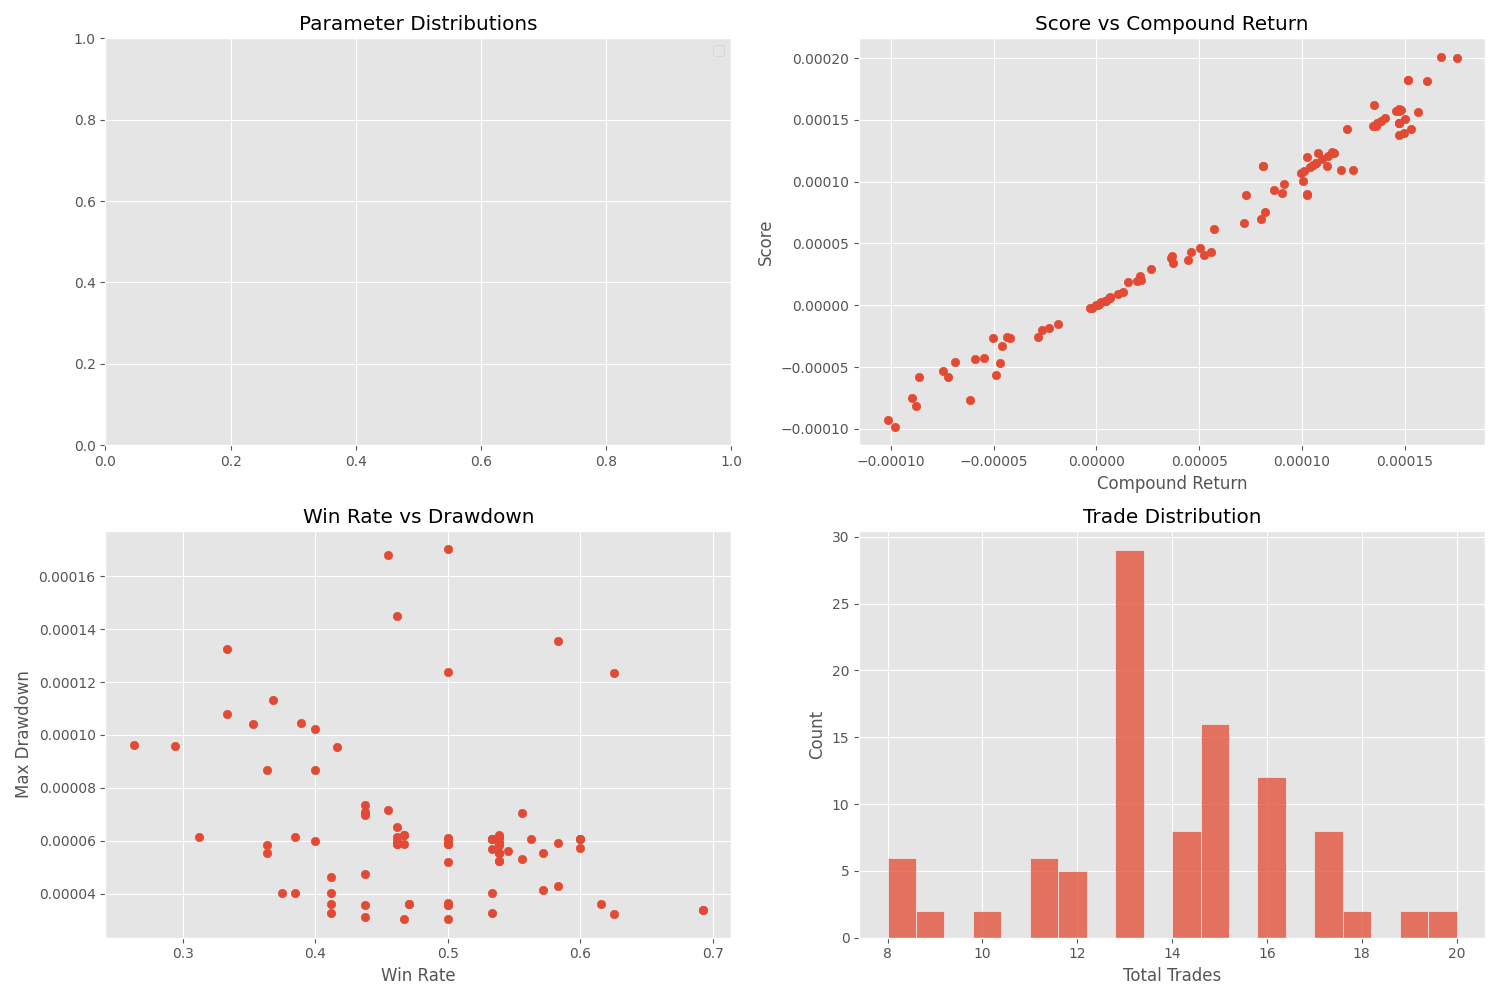

Values plotted in this chart, from the file beside it:
trial_number, params, max_drawdown, win_rate, total_trades, compound_return, score
0, {'vwap_dev_threshold': 0.004494254576838…, 9.607566344164056e-05, 0.2632, 19, -5.0430153298605e-05, -2.6539635888510197e-05
1, {'vwap_dev_threshold': 0.004181098526541…, 9.560022097079076e-05, 0.4167, 12, -9.002563001498637e-05, -7.50141862873866e-05
2, {'vwap_dev_threshold': 0.002296709326182…, 0.0001324, 0.3333, 15, -8.650852787473303e-05, -5.766471332535084e-05
3, {'vwap_dev_threshold': 0.004375060916846…, 5.622258873858137e-05, 0.5455, 11, 2.6688070100614765e-05, 2.9112621412609383e-05
4, {'vwap_dev_threshold': 0.003567461625938…, 0.0001233, 0.625, 8, -6.147563359748542e-05, -7.683506797866624e-05
5, {'vwap_dev_threshold': 0.001668954882393…, 6.152028196343019e-05, 0.5385, 13, 0.0001347, 0.000145
6, {'vwap_dev_threshold': 0.001044650345839…, 3.5809982865420964e-05, 0.5, 8, 6.5586486121330764e-06, 6.558413747038656e-06
7, {'vwap_dev_threshold': 0.004836599315085…, 3.2161090392049896e-05, 0.625, 8, 1.5115746987006693e-05, 1.8894076060126875e-05
8, {'vwap_dev_threshold': 0.001106216279706…, 7.358158201151457e-05, 0.4375, 16, 0.0001024, 8.955902439110703e-05
9, {'vwap_dev_threshold': 0.001868322003254…, 8.668663818933961e-05, 0.3636, 11, -4.573742921980721e-05, -3.326070137878453e-05
10, {'vwap_dev_threshold': 0.002545617371937…, 6.140041225097537e-05, 0.3125, 16, -4.199491443421779e-05, -2.624520995572443e-05
11, {'vwap_dev_threshold': 0.001077967381535…, 4.61954618026118e-05, 0.4118, 17, -3.0269402309759054e-06, -2.4926591530021886e-06
12, {'vwap_dev_threshold': 0.001656789218523…, 3.264554003995727e-05, 0.4118, 17, 4.475148161714663e-05, 3.6852958207768406e-05
13, {'vwap_dev_threshold': 0.001640232676403…, 0.0001133, 0.3684, 19, -5.92380857198567e-05, -4.364417106085082e-05
14, {'vwap_dev_threshold': 0.003009576865708…, 3.603427350997789e-05, 0.6154, 13, 7.263046813422323e-05, 8.938812424377763e-05
15, {'vwap_dev_threshold': 0.001462606177198…, 3.595125995998387e-05, 0.4118, 17, 6.798468188932342e-07, 5.598537226828949e-07
16, {'vwap_dev_threshold': 0.002260515467355…, 0.000145, 0.4615, 13, -8.798170935674126e-05, -8.120210590043149e-05
17, {'vwap_dev_threshold': 0.003069887388852…, 0.0001702, 0.5, 10, -9.821677700965658e-05, -9.820005936607883e-05
18, {'vwap_dev_threshold': 0.001023489167508…, 4.028676278273295e-05, 0.3846, 13, 5.255913472471721e-05, 4.042847483640345e-05
19, {'vwap_dev_threshold': 0.002061805894914…, 0.000104, 0.3529, 17, -7.482063703380863e-05, -5.280907408782383e-05
20, {'vwap_dev_threshold': 0.002627442385175…, 6.152524004099315e-05, 0.3846, 13, 5.5684424233789554e-05, 4.2831537104786174e-05
21, {'vwap_dev_threshold': 0.003268831287832…, 5.7353804984498396e-05, 0.6, 15, 0.0001352, 0.0001622
22, {'vwap_dev_threshold': 0.003494790854720…, 5.685461716953782e-05, 0.5333, 15, 0.0001157, 0.0001234
23, {'vwap_dev_threshold': 0.003584225993764…, 7.007065543899472e-05, 0.4375, 16, 0.0001247, 0.0001091
24, {'vwap_dev_threshold': 0.003481508927916…, 0.0001238, 0.5, 8, -4.6764346374842235e-05, -4.675855746561403e-05
25, {'vwap_dev_threshold': 0.003850151058149…, 3.283236352529552e-05, 0.5333, 15, 3.70155413266775e-05, 3.948194775356648e-05
26, {'vwap_dev_threshold': 0.003238726621407…, 5.974290213357756e-05, 0.4615, 13, 6.456535947073054e-06, 5.959523275271858e-06
27, {'vwap_dev_threshold': 0.003904950844635…, 3.384008137283496e-05, 0.6923, 13, 8.120917373612453e-05, 0.0001124
28, {'vwap_dev_threshold': 0.002700022487879…, 7.166866745066878e-05, 0.4545, 11, -2.8265676680368793e-05, -2.5694228106351382e-05
29, {'vwap_dev_threshold': 0.003226459883164…, 5.990048250542293e-05, 0.4, 20, -1.8610069285724374e-05, -1.4887163626875761e-05
30, {'vwap_dev_threshold': 0.002790800235428…, 0.0001021, 0.4, 20, -7.24428133165754e-05, -5.794833113578323e-05
31, {'vwap_dev_threshold': 0.003965895395360…, 3.384008137283496e-05, 0.6923, 13, 8.120917373612453e-05, 0.0001124
32, {'vwap_dev_threshold': 0.003879354567954…, 7.092984356643945e-05, 0.4375, 16, 0.0001026, 8.972633553313697e-05
33, {'vwap_dev_threshold': 0.004171331930972…, 3.121739048250996e-05, 0.4375, 16, 1.0689071391764471e-05, 9.352645493492822e-06
34, {'vwap_dev_threshold': 0.003352726507499…, 5.5374805469782115e-05, 0.5714, 14, 0.0001078, 0.0001232
35, {'vwap_dev_threshold': 0.003435838619322…, 8.657391808735974e-05, 0.4, 10, -2.288515096303082e-05, -1.8306535764676744e-05
36, {'vwap_dev_threshold': 0.003273654278432…, 5.5374199819296135e-05, 0.5385, 13, 0.0001055, 0.0001136
37, {'vwap_dev_threshold': 0.004692636355771…, 7.03410581185895e-05, 0.5556, 9, -5.72988716236501e-08, -6.366093462265677e-08
38, {'vwap_dev_threshold': 0.002888056294337…, 3.0289683636269943e-05, 0.4667, 15, 3.703196065883527e-05, 3.456211637429831e-05
39, {'vwap_dev_threshold': 0.002463214667596…, 3.0383487046054444e-05, 0.5, 8, 6.028940855690836e-06, 6.0287576754444455e-06
40, {'vwap_dev_threshold': 0.003663129644093…, 5.848377992042709e-05, 0.3636, 11, 1.1155962181842263e-06, 8.112952537458341e-07
41, {'vwap_dev_threshold': 0.003259446249358…, 5.5374280013619105e-05, 0.5385, 13, 0.0001041, 0.0001121
42, {'vwap_dev_threshold': 0.004282272109628…, 5.537741600270132e-05, 0.5385, 13, 5.7417597718631144e-05, 6.183091177893151e-05
43, {'vwap_dev_threshold': 0.003300323690214…, 5.827657365540595e-05, 0.5385, 13, 0.0001011, 0.0001089
44, {'vwap_dev_threshold': 0.003659213321987…, 6.966605354582323e-05, 0.4375, 16, 8.012319003182002e-05, 7.010290714470138e-05
45, {'vwap_dev_threshold': 0.003059558170856…, 5.862135667732902e-05, 0.4615, 13, 8.192830551492772e-05, 7.562169486139215e-05
46, {'vwap_dev_threshold': 0.002385665945612…, 9.589554853036913e-05, 0.2941, 17, -4.376536277864891e-05, -2.574186227951684e-05
47, {'vwap_dev_threshold': 0.003720493131710…, 4.013901080270112e-05, 0.5333, 15, 3.613977142079288e-05, 3.854754219319191e-05
48, {'vwap_dev_threshold': 0.003445948713451…, 5.9226088611077784e-05, 0.5833, 12, 0.0001221, 0.0001425
49, {'vwap_dev_threshold': 0.004099572355149…, 0.0001355, 0.5833, 12, -4.8657075705871326e-05, -5.675889691868389e-05
50, {'vwap_dev_threshold': 0.004438981170837…, 5.311451222858731e-05, 0.5556, 9, 2.1182365812034637e-05, 2.353471191222965e-05
51, {'vwap_dev_threshold': 0.003406338528199…, 5.214537028377418e-05, 0.5385, 13, 0.0001068, 0.000115
52, {'vwap_dev_threshold': 0.003398085398938…, 5.214537028377418e-05, 0.5385, 13, 0.0001068, 0.000115
53, {'vwap_dev_threshold': 0.002883296867028…, 5.194999993657582e-05, 0.5, 14, 0.0001123, 0.0001123
54, {'vwap_dev_threshold': 0.001368733544505…, 6.531262510232642e-05, 0.4615, 13, 5.0263290479813986e-05, 4.639385321756905e-05
55, {'vwap_dev_threshold': 0.003122461008502…, 6.152349547242017e-05, 0.5385, 13, 8.663885948578378e-05, 9.32976467880202e-05
56, {'vwap_dev_threshold': 0.003515192208509…, 5.922769727222805e-05, 0.5, 12, 0.0001004, 0.0001004
57, {'vwap_dev_threshold': 0.002170360745982…, 5.9588869170637806e-05, 0.5385, 13, 9.119008611749924e-05, 9.819885621903314e-05
58, {'vwap_dev_threshold': 0.002983434210879…, 4.1310435760916496e-05, 0.5714, 14, 0.0001753, 0.0002003
59, {'vwap_dev_threshold': 0.001949265317035…, 0.0001679, 0.4545, 11, -0.0001017, -9.240691436496646e-05
... 40 more rows
